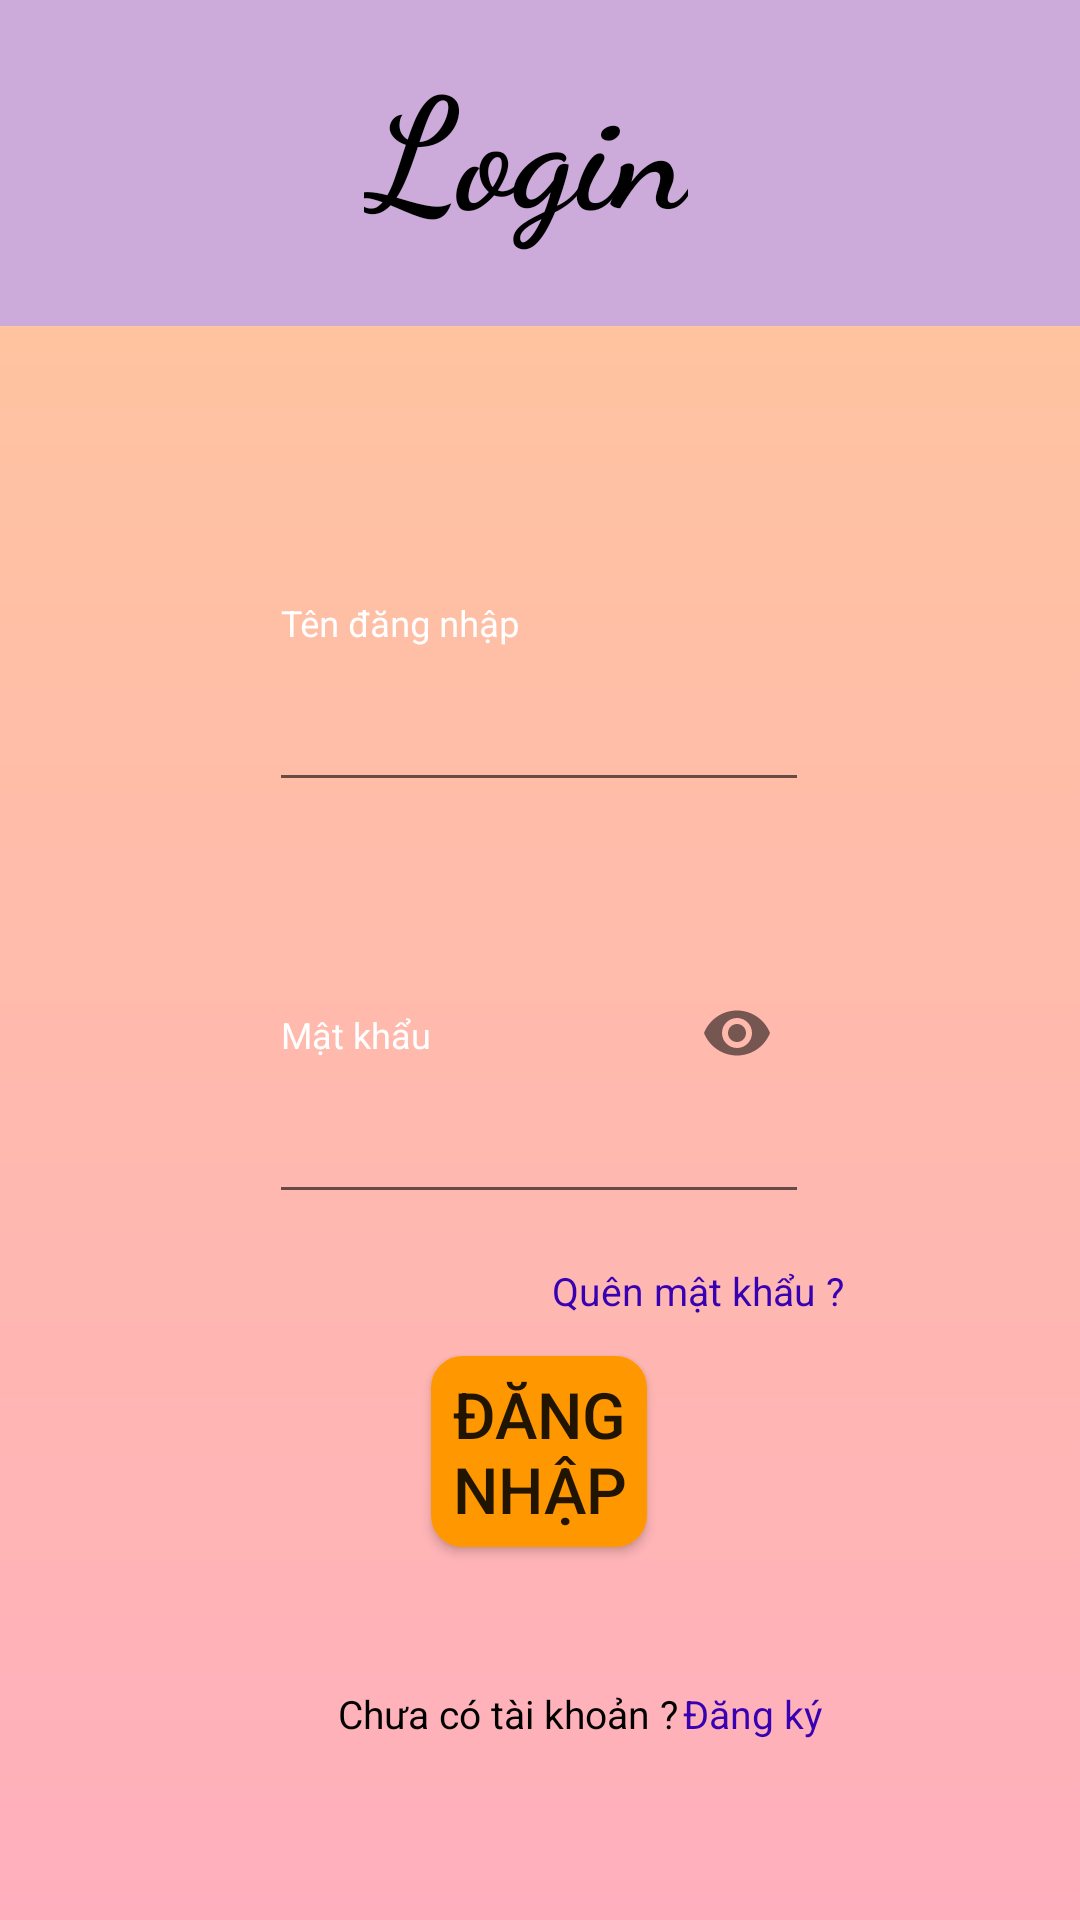

Reconstruct the res/layout file that produces this screen, plus the resources it refers to.
<!-- AndroidManifest.xml: application theme Theme.Math_Dices -->
<!-- res/layout/activity_login.xml -->
<?xml version="1.0" encoding="utf-8"?>
<androidx.constraintlayout.widget.ConstraintLayout xmlns:android="http://schemas.android.com/apk/res/android"
    xmlns:app="http://schemas.android.com/apk/res-auto"
    xmlns:tools="http://schemas.android.com/tools"
    android:layout_width="match_parent"
    android:layout_height="match_parent"
    tools:context=".LoginActivity"
    android:background="#ccabdb">

    <TextView
        android:id="@+id/textView"
        android:layout_width="0dp"
        android:layout_height="0dp"
        android:autoSizeTextType="uniform"
        android:fontFamily="cursive"
        android:gravity="center"
        android:text="Login"
        android:textColor="@color/black"
        android:textSize="0sp"
        android:textStyle="bold"
        app:layout_constraintBottom_toBottomOf="parent"
        app:layout_constraintEnd_toEndOf="parent"
        app:layout_constraintHeight_percent="0.15"
        app:layout_constraintHorizontal_bias="0.482"
        app:layout_constraintStart_toStartOf="parent"
        app:layout_constraintTop_toTopOf="parent"
        app:layout_constraintVertical_bias="0.0"
        app:layout_constraintWidth_percent="0.3" />

    <ImageView
        android:id="@+id/view"
        android:layout_width="0dp"
        android:layout_height="0dp"
        android:background="@drawable/gradient1"
        android:cropToPadding="true"
        app:layout_constraintBottom_toBottomOf="parent"
        app:layout_constraintEnd_toEndOf="parent"
        app:layout_constraintHeight_percent="0.83"
        app:layout_constraintHorizontal_bias="1.0"
        app:layout_constraintStart_toStartOf="parent"
        app:layout_constraintTop_toBottomOf="@+id/textView"
        app:layout_constraintVertical_bias="1.0"
        app:layout_constraintWidth_percent="1" />


    <com.google.android.material.textfield.TextInputLayout
        app:hintTextAppearance="@style/Hint_Size"
        android:id="@+id/textInputLayout"
        android:layout_width="0dp"
        android:layout_height="0dp"
        android:hint="Mật khẩu"
        android:textColorHint="@color/white"
        app:layout_constraintBottom_toBottomOf="parent"
        app:layout_constraintEnd_toEndOf="parent"
        app:layout_constraintHeight_percent="0.2"
        app:layout_constraintHorizontal_bias="0.498"
        app:layout_constraintStart_toStartOf="parent"
        app:layout_constraintTop_toBottomOf="@+id/textInputLayout5"
        app:layout_constraintVertical_bias="0.038"
        app:layout_constraintWidth_percent="0.5"
        app:passwordToggleEnabled="true">

        <EditText
            android:id="@+id/edtpass"
            android:layout_width="match_parent"
            android:layout_height="match_parent"
            android:layout_marginTop="13dp"
            android:inputType="textPassword"
            android:textSize="12sp"
            android:textColor="@color/black"/>
    </com.google.android.material.textfield.TextInputLayout>

    <com.google.android.material.textfield.TextInputLayout
        android:id="@+id/textInputLayout5"
        app:hintTextAppearance="@style/Hint_Size"
        android:layout_width="0dp"
        android:layout_height="0dp"
        android:hint="Tên đăng nhập"
        android:textColorHint="@color/white"
        app:layout_constraintBottom_toBottomOf="parent"
        app:layout_constraintEnd_toEndOf="parent"
        app:layout_constraintHeight_percent="0.2"
        app:layout_constraintHorizontal_bias="0.498"
        app:layout_constraintStart_toStartOf="parent"
        app:layout_constraintTop_toTopOf="@+id/view"
        app:layout_constraintVertical_bias="0.076"
        app:layout_constraintWidth_percent="0.5">

        <EditText
            android:textSize="12sp"
            android:textColor="@color/black"
            android:id="@+id/edtusername"
            android:layout_width="match_parent"
            android:layout_height="match_parent" />
    </com.google.android.material.textfield.TextInputLayout>



    <TextView
        android:id="@+id/forgotpasbut"
        android:layout_width="wrap_content"
        android:layout_height="wrap_content"
        android:text="Quên mật khẩu ?"
        android:textColor="@color/purple_700"
        android:textSize="13sp"
        app:layout_constraintBottom_toBottomOf="@+id/view"
        app:layout_constraintEnd_toEndOf="@+id/view"
        app:layout_constraintHorizontal_bias="0.701"
        app:layout_constraintStart_toStartOf="@+id/view"
        app:layout_constraintTop_toBottomOf="@+id/textInputLayout"
        app:layout_constraintVertical_bias="0.076" />

    <Button
        android:gravity="center_horizontal"
        android:id="@+id/loginbut"
        android:layout_width="0dp"
        android:layout_height="0dp"
        android:background="@drawable/botron_goc"
        android:text="Đăng nhập"
        android:autoSizeTextType="uniform"
        app:layout_constraintBottom_toBottomOf="@+id/view"
        app:layout_constraintEnd_toEndOf="@+id/view"
        app:layout_constraintHeight_percent="0.099"
        app:layout_constraintHorizontal_bias="0.499"
        app:layout_constraintStart_toStartOf="@+id/view"
        app:layout_constraintTop_toBottomOf="@+id/forgotpasbut"
        app:layout_constraintVertical_bias="0.096"
        app:layout_constraintWidth_percent="0.2" />

    <TextView
        android:id="@+id/textView2"
        android:layout_width="wrap_content"
        android:layout_height="wrap_content"
        android:text="Chưa có tài khoản ?"
        android:textColor="@color/black"
        android:textSize="13sp"
        app:layout_constraintBottom_toBottomOf="@+id/view"
        app:layout_constraintEnd_toEndOf="@+id/view"
        app:layout_constraintHorizontal_bias="0.457"
        app:layout_constraintStart_toStartOf="@+id/view"
        app:layout_constraintTop_toBottomOf="@+id/loginbut"
        app:layout_constraintVertical_bias="0.437" />

    <TextView
        android:id="@+id/registerbut"
        android:layout_width="wrap_content"
        android:layout_height="wrap_content"
        android:text="Đăng ký"
        android:textColor="@color/purple_700"
        android:textSize="13sp"
        app:layout_constraintBottom_toBottomOf="@+id/view"
        app:layout_constraintEnd_toEndOf="@+id/view"
        app:layout_constraintHorizontal_bias="0.018"
        app:layout_constraintStart_toEndOf="@+id/textView2"
        app:layout_constraintTop_toBottomOf="@+id/loginbut"
        app:layout_constraintVertical_bias="0.437" />

    <ImageButton
        android:id="@+id/soundbut"
        android:src="@drawable/sound_on"
        android:layout_width="0dp"
        android:scaleType="fitCenter"
        android:background="@null"
        android:layout_height="0dp"
        app:layout_constraintBottom_toBottomOf="parent"
        app:layout_constraintEnd_toEndOf="parent"
        app:layout_constraintHeight_percent="0.1"
        app:layout_constraintHorizontal_bias="0.021"
        app:layout_constraintStart_toStartOf="parent"
        app:layout_constraintTop_toTopOf="parent"
        app:layout_constraintVertical_bias="0.033"
        app:layout_constraintWidth_percent="0.09" />
</androidx.constraintlayout.widget.ConstraintLayout>
<!-- resources referenced by this layout -->
<resources>
  <!-- drawable botron_goc (drawable) -->
  <?xml version="1.0" encoding="utf-8"?>
  <shape xmlns:android="http://schemas.android.com/apk/res/android">
      
      <solid
          android:color="#FF9800">
      </solid>
  
      
      <stroke
          android:width="1dp"
          android:color="#FF9800">
      </stroke>
  
      
      <padding
          android:left="5dp"
          android:top="5dp"
          android:right="5dp"
          android:bottom="5dp" >
      </padding>
  
      
      <corners
          android:radius="10dp" >
      </corners>
  </shape>
  <!-- drawable gradient1 (drawable-v24) -->
  <?xml version="1.0" encoding="utf-8"?>
  <shape xmlns:android="http://schemas.android.com/apk/res/android">
      <gradient android:angle="270" android:endColor="#ffafbd" android:startColor="#ffc3a0" />
  </shape>
  <style name="Hint_Size">
          <item name="android:textColor">@color/white</item>
          <item name="android:textSize">8sp</item></style>
  <style name="Theme.Math_Dices" parent="Theme.AppCompat.Light.DarkActionBar">
          
          <item name="colorPrimary">@color/purple_500</item>
          <item name="colorPrimaryDark">@color/purple_700</item>
          <item name="colorAccent">@color/teal_200</item>
          
      </style>
  <!-- not gathered from this repository: default colours our renderer supplied (Android Studio template values) -->
  <color name="purple_500">#FF6200EE</color>
  <color name="purple_700">#FF3700B3</color>
  <color name="teal_200">#FF03DAC5</color>
  <color name="black">#FF000000</color>
  <color name="white">#FFFFFFFF</color>
</resources>
